3-way image classification set "Data" from GitHub (yashhashhrrreee/Peppermint-Identification-and-Classification-Model); label vocabulary: dried, fresh, spoiled.

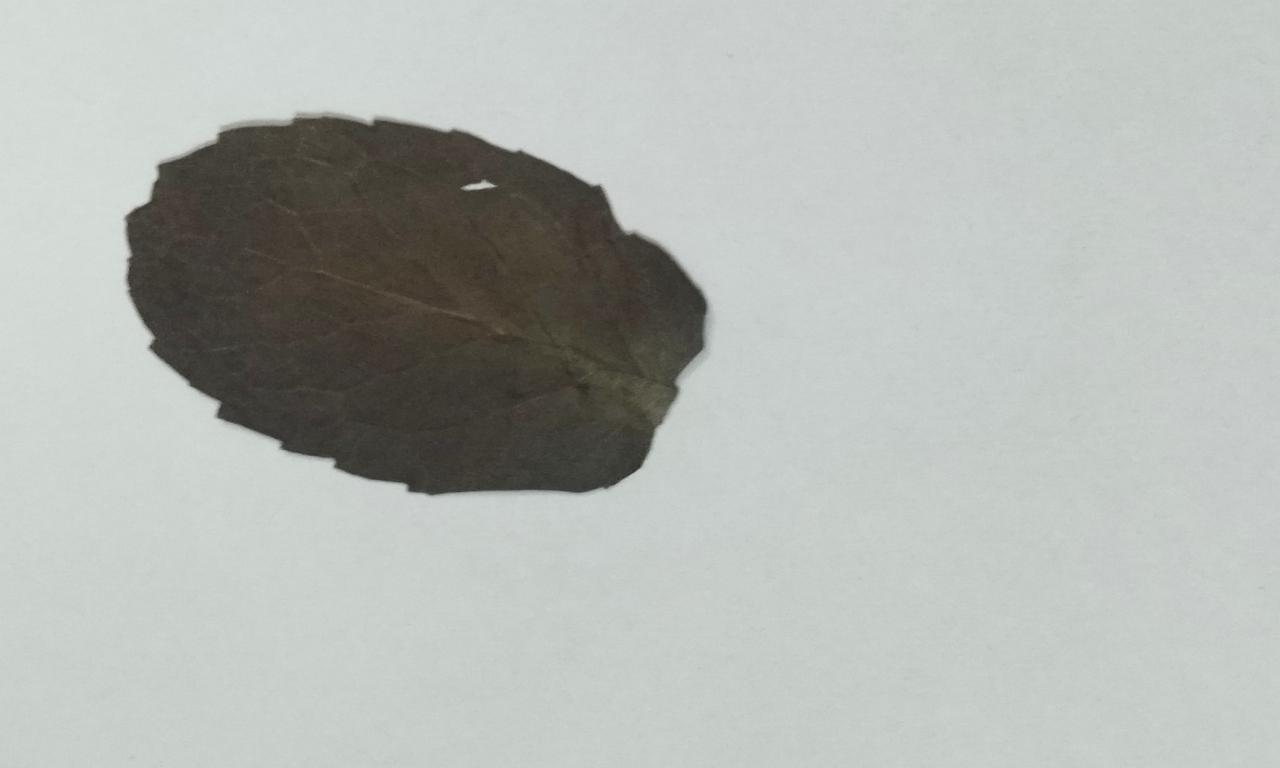
Label: dried

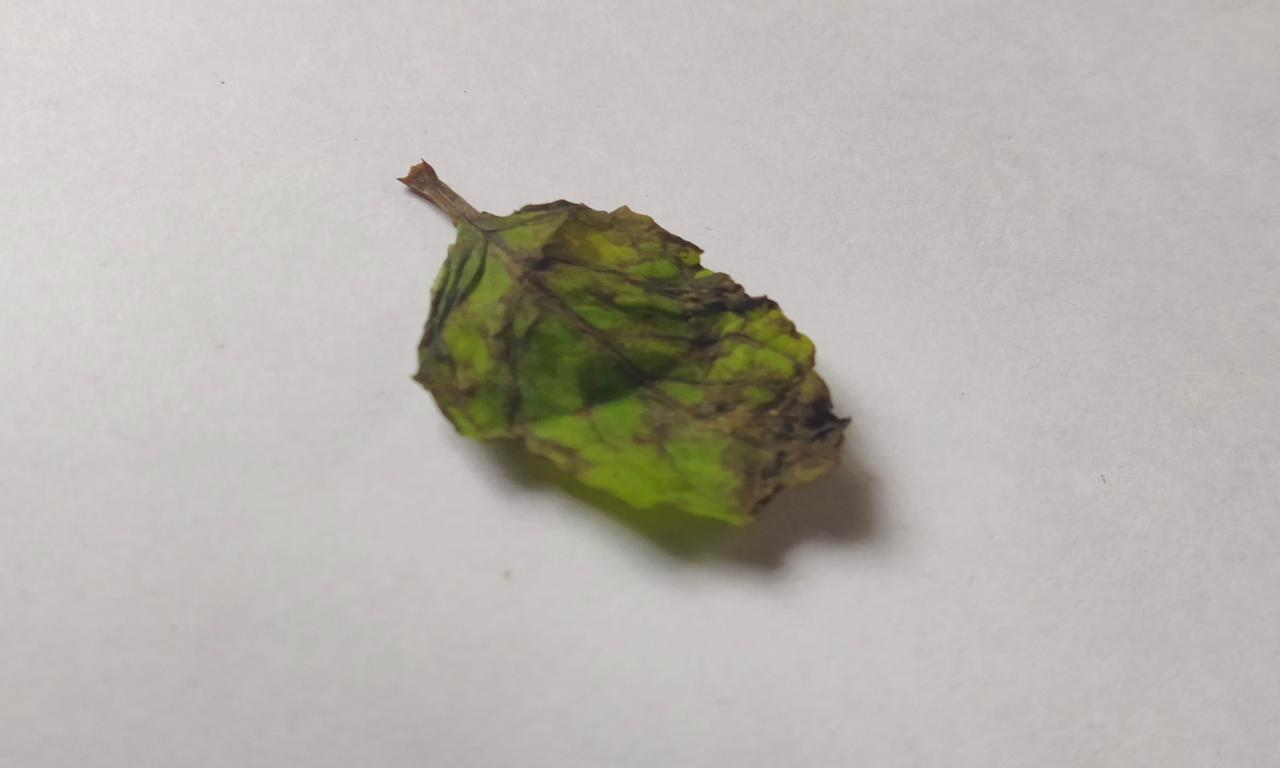
Label: spoiled

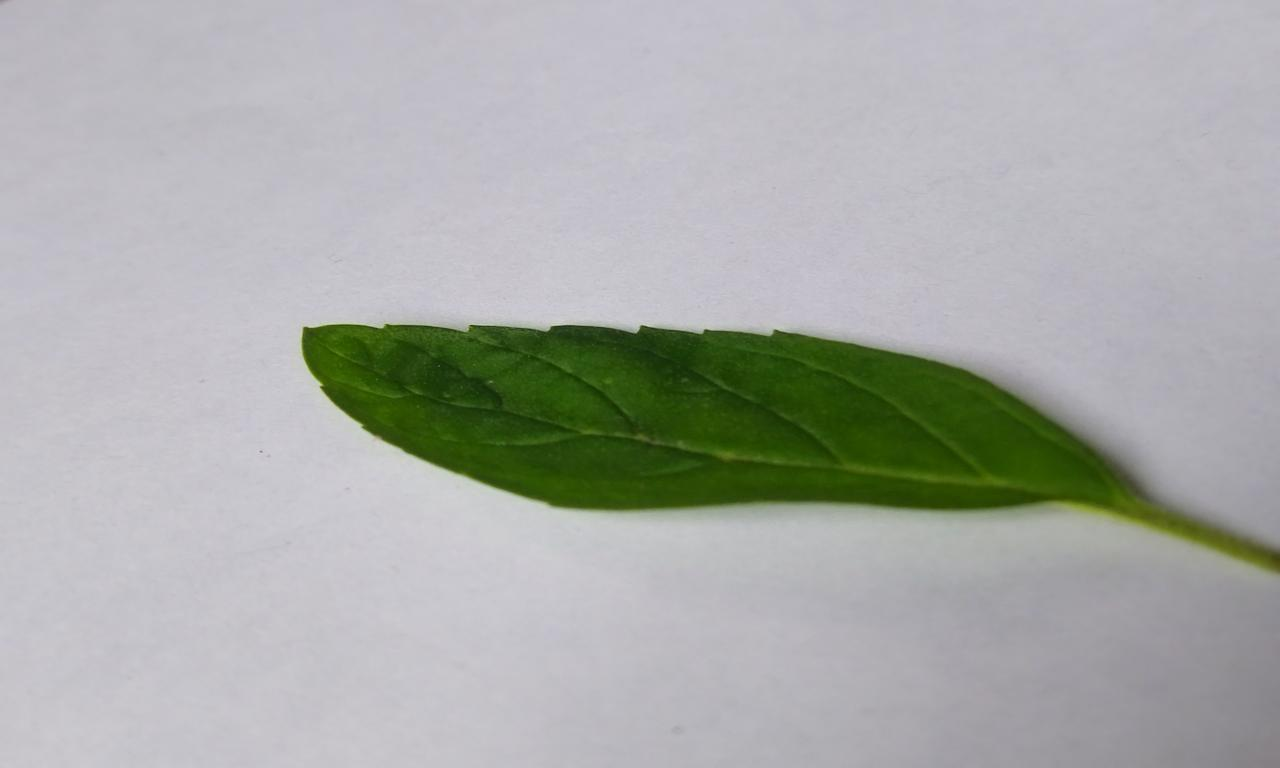
Label: fresh

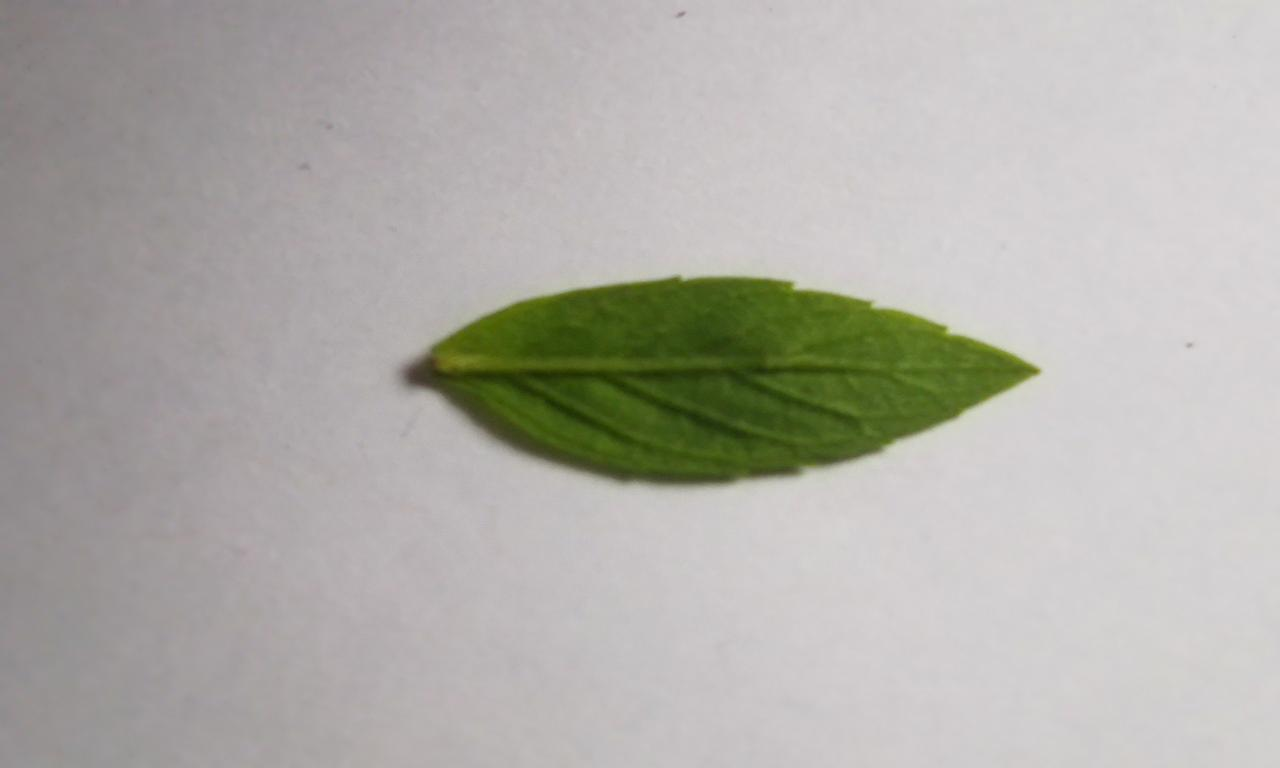
Label: fresh

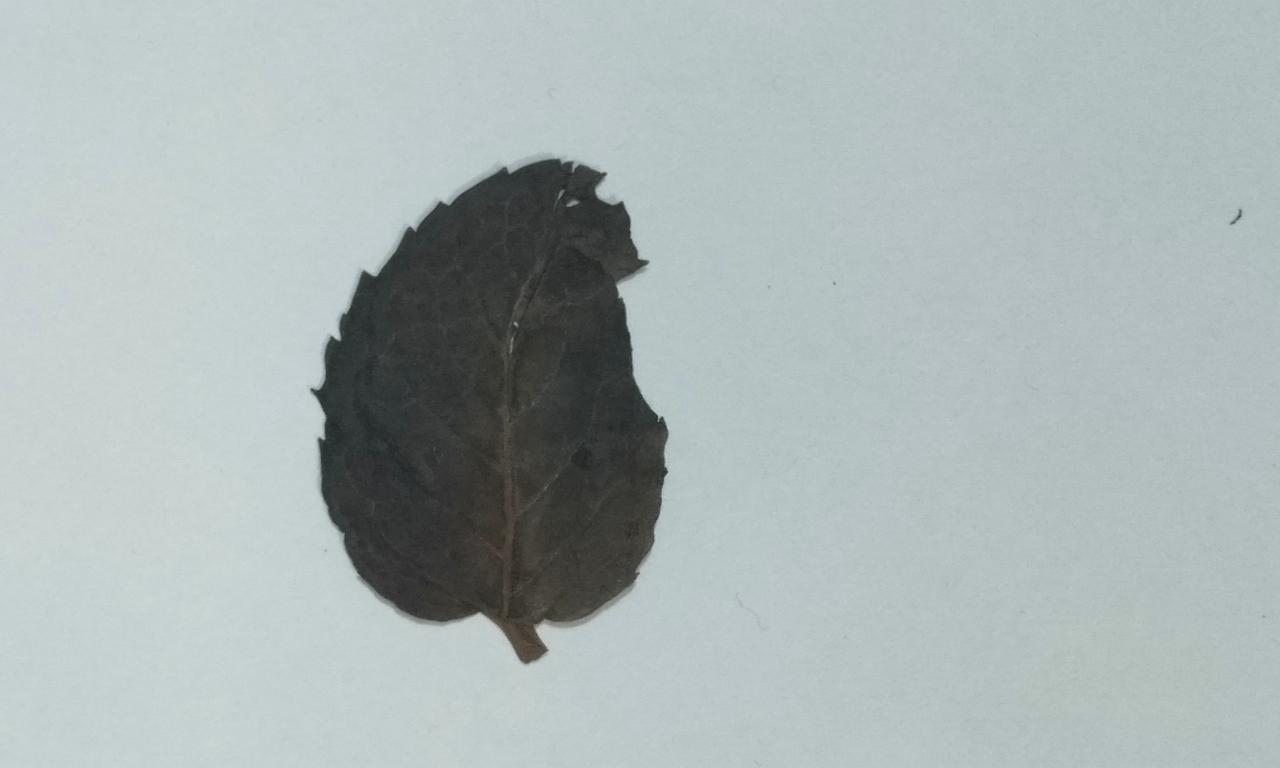
Label: dried

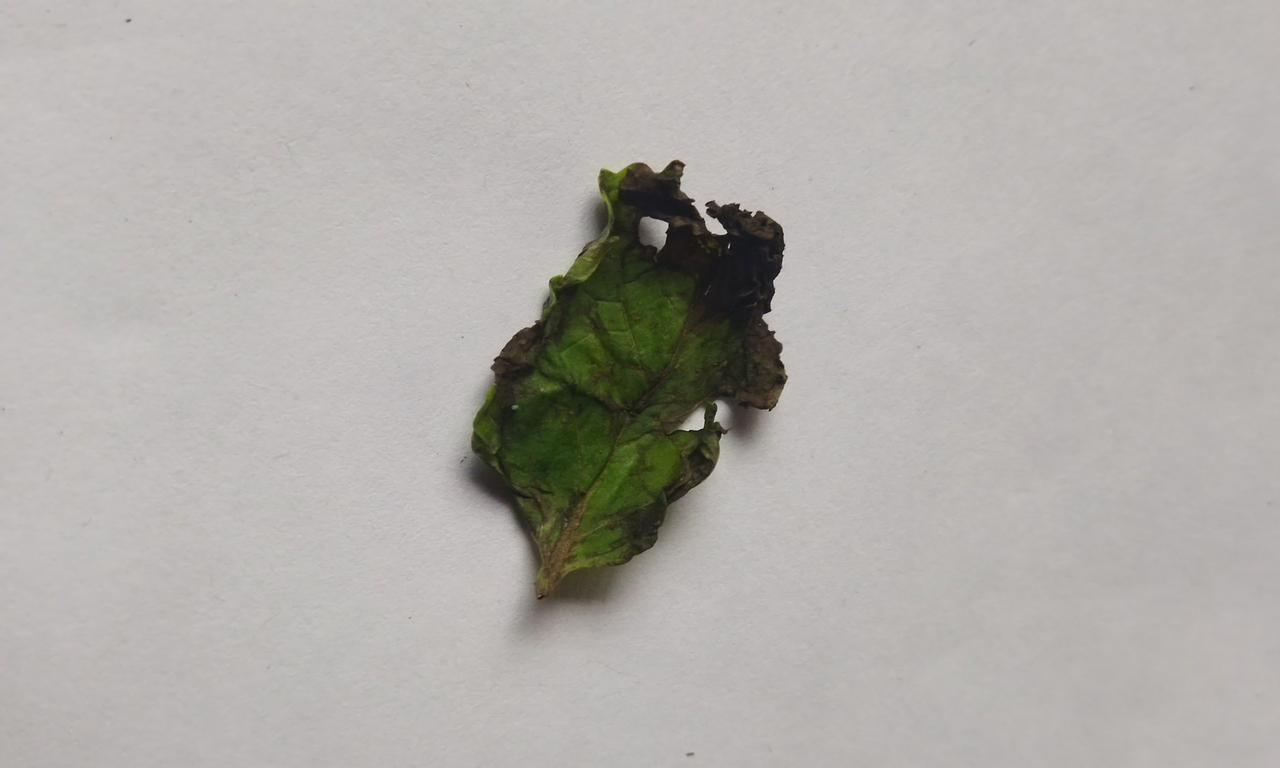
Label: spoiled
